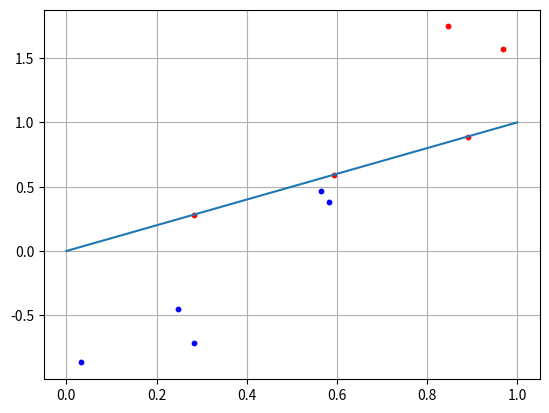

Generate this figure with matplotlib:
# Тут мы моделируем самую простую модель персептрона,которая будет идти через начало системы координат,
#  и разделять данные ,которые находятся во 2 и 4-й плоскости 
import numpy as np
import matplotlib.pyplot as plt

N = 5 # Берем по пять точек для первого и второго класса 

x1 = np.random.random(N) # Создаем по 5 разнодных числа от 0 до 1 
x2 = x1 + [np.random.randint(10)/10 for i in range(N)] # Содаем 5(range(5)) рандомных чисел от 1 до 10 ,потом делим на 10 и добавляем x1
C1 = [x1, x2] # Создаем list of lists 

x1 = np.random.random(N) # Делаем тоже самое
x2 = x1 - [np.random.randint(10)/10 for i in range(N)] - 0.1 # Тут мы меняем все на знак -,чтобы числа получились намного меньше + отрицательные числа 
# Также добавляем -0.1,чтобы точка была точно ниже нашей прямой  
C2 = [x1, x2] # Создаем array

f = [0, 1] # Создаем прямую под 45 градусов,проходящей через (0,0),(1,1)

w = np.array([-0.3, 0.3]) # Создаем веса,которые при делении должны выводить -1,чтобы потом получить угловой коэфициент(1)
for i in range(N):
    x = np.array([C2[0][i], C2[1][i]]) # Перебираем все числа в list of lists 
    y = np.dot(w, x) # Перемножаем все числа с весовыми коэфициентами 
    print(y)
    if y >= 0:
        print("Класс C1")
    else:
        print("Класс C2")

plt.scatter(C1[0][:], C1[1][:], s=10, c='red') 
plt.scatter(C2[0][:], C2[1][:], s=10, c='blue')
plt.plot(f)
plt.grid(True)
plt.show()
